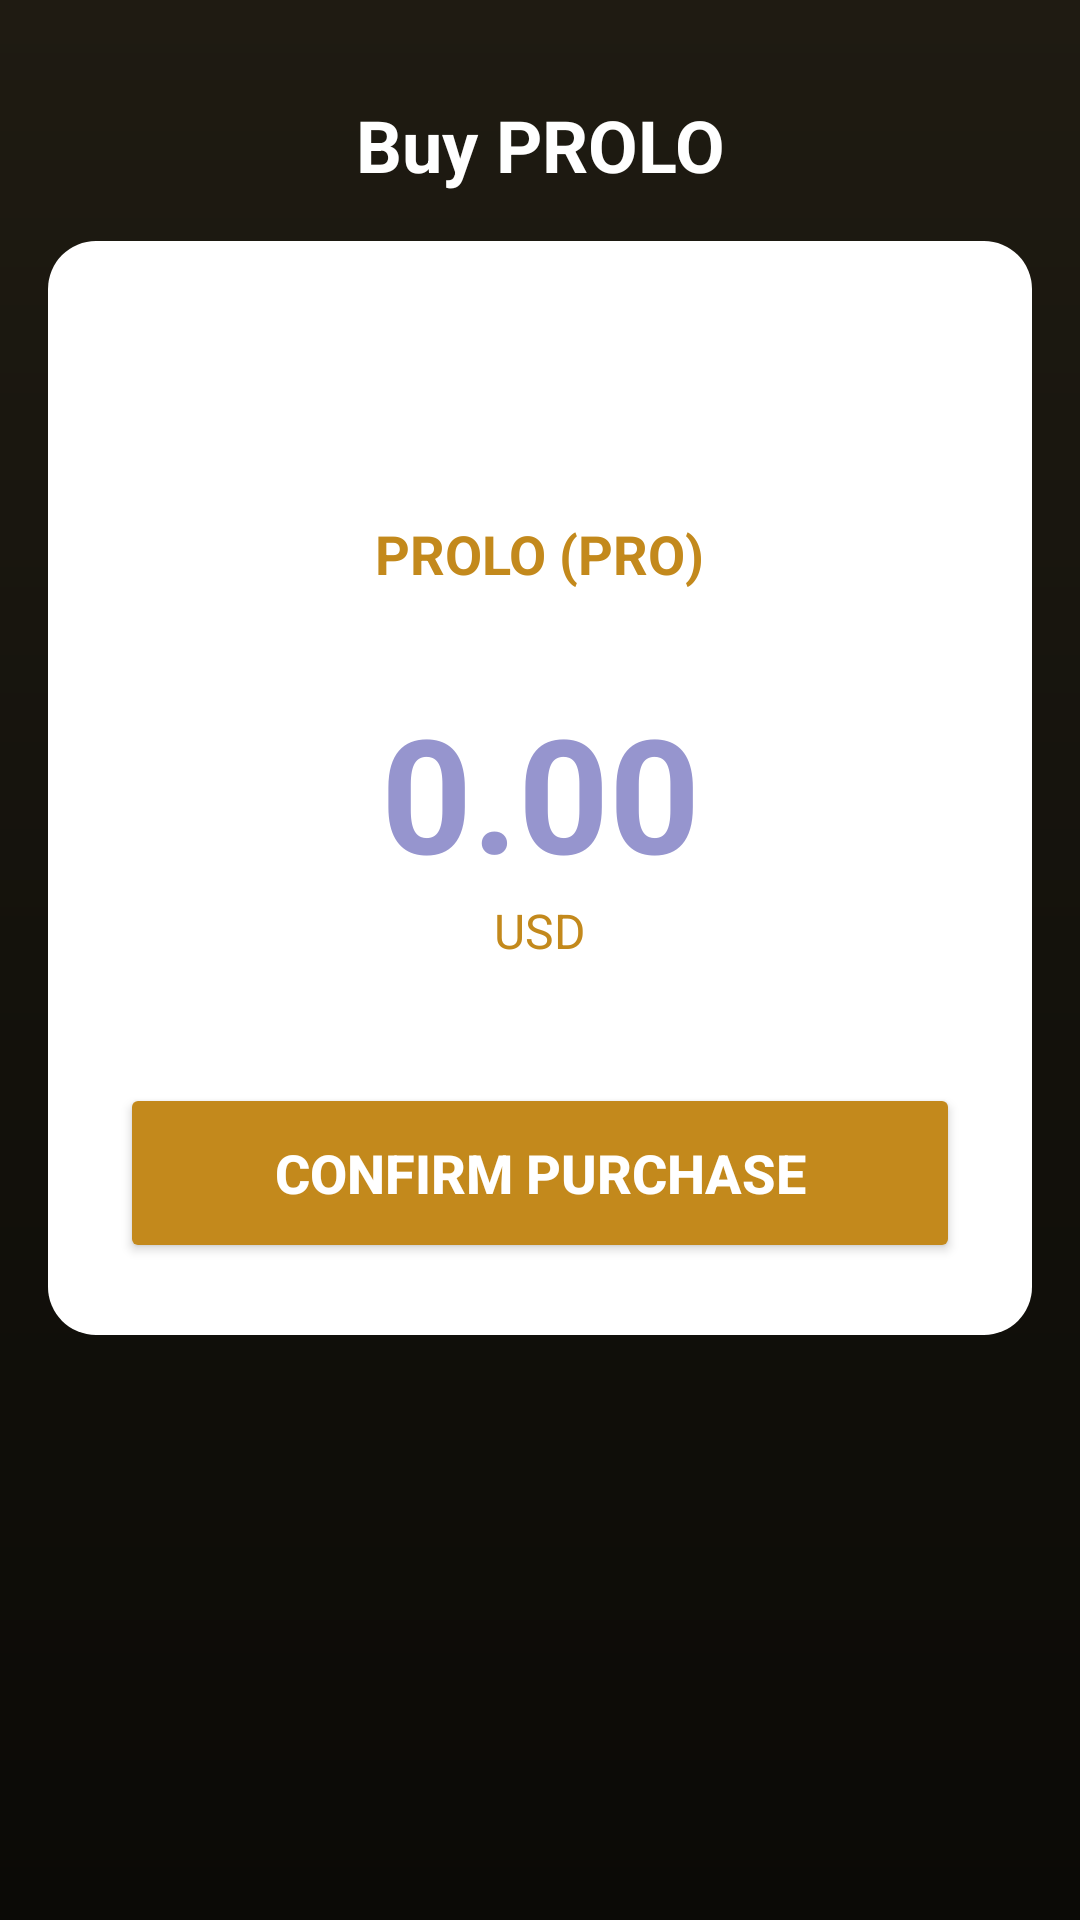

The Android layout XML behind this screen, and the referenced resources:
<!-- AndroidManifest.xml: application theme Theme.prolovest -->
<!-- res/layout/activity_buy.xml -->
<?xml version="1.0" encoding="utf-8"?>
<androidx.constraintlayout.widget.ConstraintLayout xmlns:android="http://schemas.android.com/apk/res/android"
    xmlns:app="http://schemas.android.com/apk/res-auto"
    xmlns:tools="http://schemas.android.com/tools"
    android:layout_width="match_parent"
    android:layout_height="match_parent"
    android:background="@drawable/top_background_main_activity"
    tools:context=".transactions.BuyActivity">

    
    <TextView
        android:id="@+id/tv_buy_title"
        android:layout_width="wrap_content"
        android:layout_height="wrap_content"
        android:layout_marginTop="32dp"
        android:text="Buy PROLO"
        android:textColor="@color/white"
        android:textSize="24sp"
        android:textStyle="bold"
        app:layout_constraintEnd_toEndOf="parent"
        app:layout_constraintStart_toStartOf="parent"
        app:layout_constraintTop_toTopOf="parent" />

    
    <androidx.constraintlayout.widget.ConstraintLayout
        android:layout_width="match_parent"
        android:layout_height="wrap_content"
        android:layout_margin="16dp"
        android:layout_marginTop="32dp"
        android:background="@drawable/rounded_background"
        android:padding="24dp"
        app:layout_constraintEnd_toEndOf="parent"
        app:layout_constraintStart_toStartOf="parent"
        app:layout_constraintTop_toBottomOf="@id/tv_buy_title">

        
        <ImageView
            android:id="@+id/iv_crypto_logo"
            android:layout_width="60dp"
            android:layout_height="60dp"
            android:src="@drawable/buy"
            app:layout_constraintEnd_toEndOf="parent"
            app:layout_constraintStart_toStartOf="parent"
            app:layout_constraintTop_toTopOf="parent" />

        <TextView
            android:id="@+id/tv_select_asset"
            android:layout_width="wrap_content"
            android:layout_height="wrap_content"
            android:layout_marginTop="8dp"
            android:text="PROLO (PRO)"
            android:textColor="@color/gold"
            android:textSize="18sp"
            android:textStyle="bold"
            app:layout_constraintEnd_toEndOf="parent"
            app:layout_constraintStart_toStartOf="parent"
            app:layout_constraintTop_toBottomOf="@id/iv_crypto_logo" />

        <EditText
            android:id="@+id/et_buy_amount"
            android:layout_width="match_parent"
            android:layout_height="wrap_content"
            android:layout_marginTop="32dp"
            android:background="@android:color/transparent"
            android:gravity="center"
            android:hint="0.00"
            android:inputType="numberDecimal"
            android:textColor="@color/gold"
            android:textColorHint="#9695CE"
            android:textSize="53sp"
            android:textStyle="bold"
            app:layout_constraintTop_toBottomOf="@id/tv_select_asset" />

        <TextView
            android:id="@+id/tv_currency"
            android:layout_width="wrap_content"
            android:layout_height="wrap_content"
            android:text="USD"
            android:textColor="@color/gold"
            android:textSize="16sp"
            app:layout_constraintEnd_toEndOf="parent"
            app:layout_constraintStart_toStartOf="parent"
            app:layout_constraintTop_toBottomOf="@id/et_buy_amount" />

        
        <Button
            android:id="@+id/btn_confirm_buy"
            android:layout_width="match_parent"
            android:layout_height="60dp"
            android:layout_marginTop="40dp"
            android:backgroundTint="#C3891C"
            android:text="Confirm Purchase"
            android:textColor="@color/white"
            android:textSize="18sp"
            android:textStyle="bold"
            app:cornerRadius="12dp"
            app:layout_constraintTop_toBottomOf="@id/tv_currency" />

    </androidx.constraintlayout.widget.ConstraintLayout>

</androidx.constraintlayout.widget.ConstraintLayout>
<!-- resources referenced by this layout -->
<resources>
  <color name="gold">#C3891C</color>
  <color name="white">#FFFFFFFF</color>
  <!-- drawable rounded_background (drawable) -->
  <shape xmlns:android="http://schemas.android.com/apk/res/android">
      <solid android:color="#FFFFFF"/>
      <corners android:radius="16dp"/> 
  </shape>
  <!-- drawable top_background_main_activity (drawable) -->
  <?xml version="1.0" encoding="utf-8"?>
  <shape xmlns:android="http://schemas.android.com/apk/res/android"
      android:shape="rectangle">
      <gradient
          android:startColor="#1F1B12"
          android:centerColor="#14120C"
          android:endColor="#0B0A06"
          android:angle="270" />
  </shape>
  <style name="Theme.prolovest" parent="Theme.MaterialComponents.Light.NoActionBar">
          
          <item name="colorPrimary">@color/purple_500</item>
          <item name="colorPrimaryVariant">@color/purple_700</item>
          <item name="colorOnPrimary">@color/white</item>
  
          
          <item name="colorSecondary">@color/teal_200</item>
          <item name="colorSecondaryVariant">@color/teal_700</item>
          <item name="colorOnSecondary">@color/black</item>
  
          
          
          <item name="android:statusBarColor" tools:targetApi="l">#F5F6FA</item>
          
          <item name="android:windowLightStatusBar" tools:targetApi="m">true</item>
      </style>
  <color name="purple_500">#FF6200EE</color>
  <color name="purple_700">#FF3700B3</color>
  <color name="teal_200">#FF03DAC5</color>
  <color name="teal_700">#FF018786</color>
  <color name="black">#FF000000</color>
</resources>
